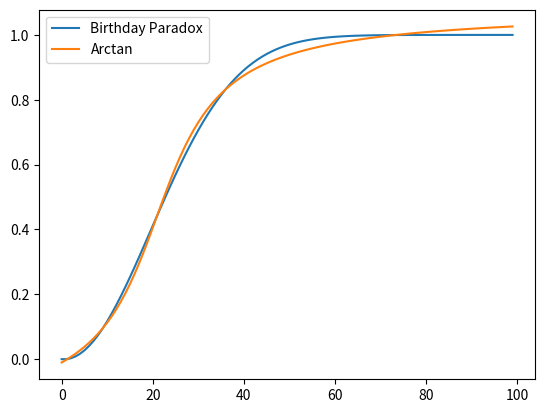

The matplotlib source for this figure:
import matplotlib.pyplot as plt
import numpy as np


def birthday_paradox(n):
    probability = 1
    for i in range(1, n):
        probability = probability * (365 - i) / 365
    return 1 - probability


# arctan values
#error = 1.581772627328872
a = 13.646
b = 10.648
c = 20.901
d = 7.599
e = 80.128
f = 0.44


def arctan(x):
    return (a/(b*np.pi))*np.arctan((x-c)*d/e) + f


# calculate data
data1 = [birthday_paradox(i) for i in range(0, 100)]
data2 = [arctan(i) for i in range(0, 100)]

# calculate error of data 2 to the original data
error = 0
for i in range(0, 100):
    error += abs(data1[i] - data2[i])
print('dataset 2 error: ' + str(error))

# show data
plt.plot(data1)
plt.plot(data2)
plt.legend(['Birthday Paradox', 'Arctan'])
plt.show()
